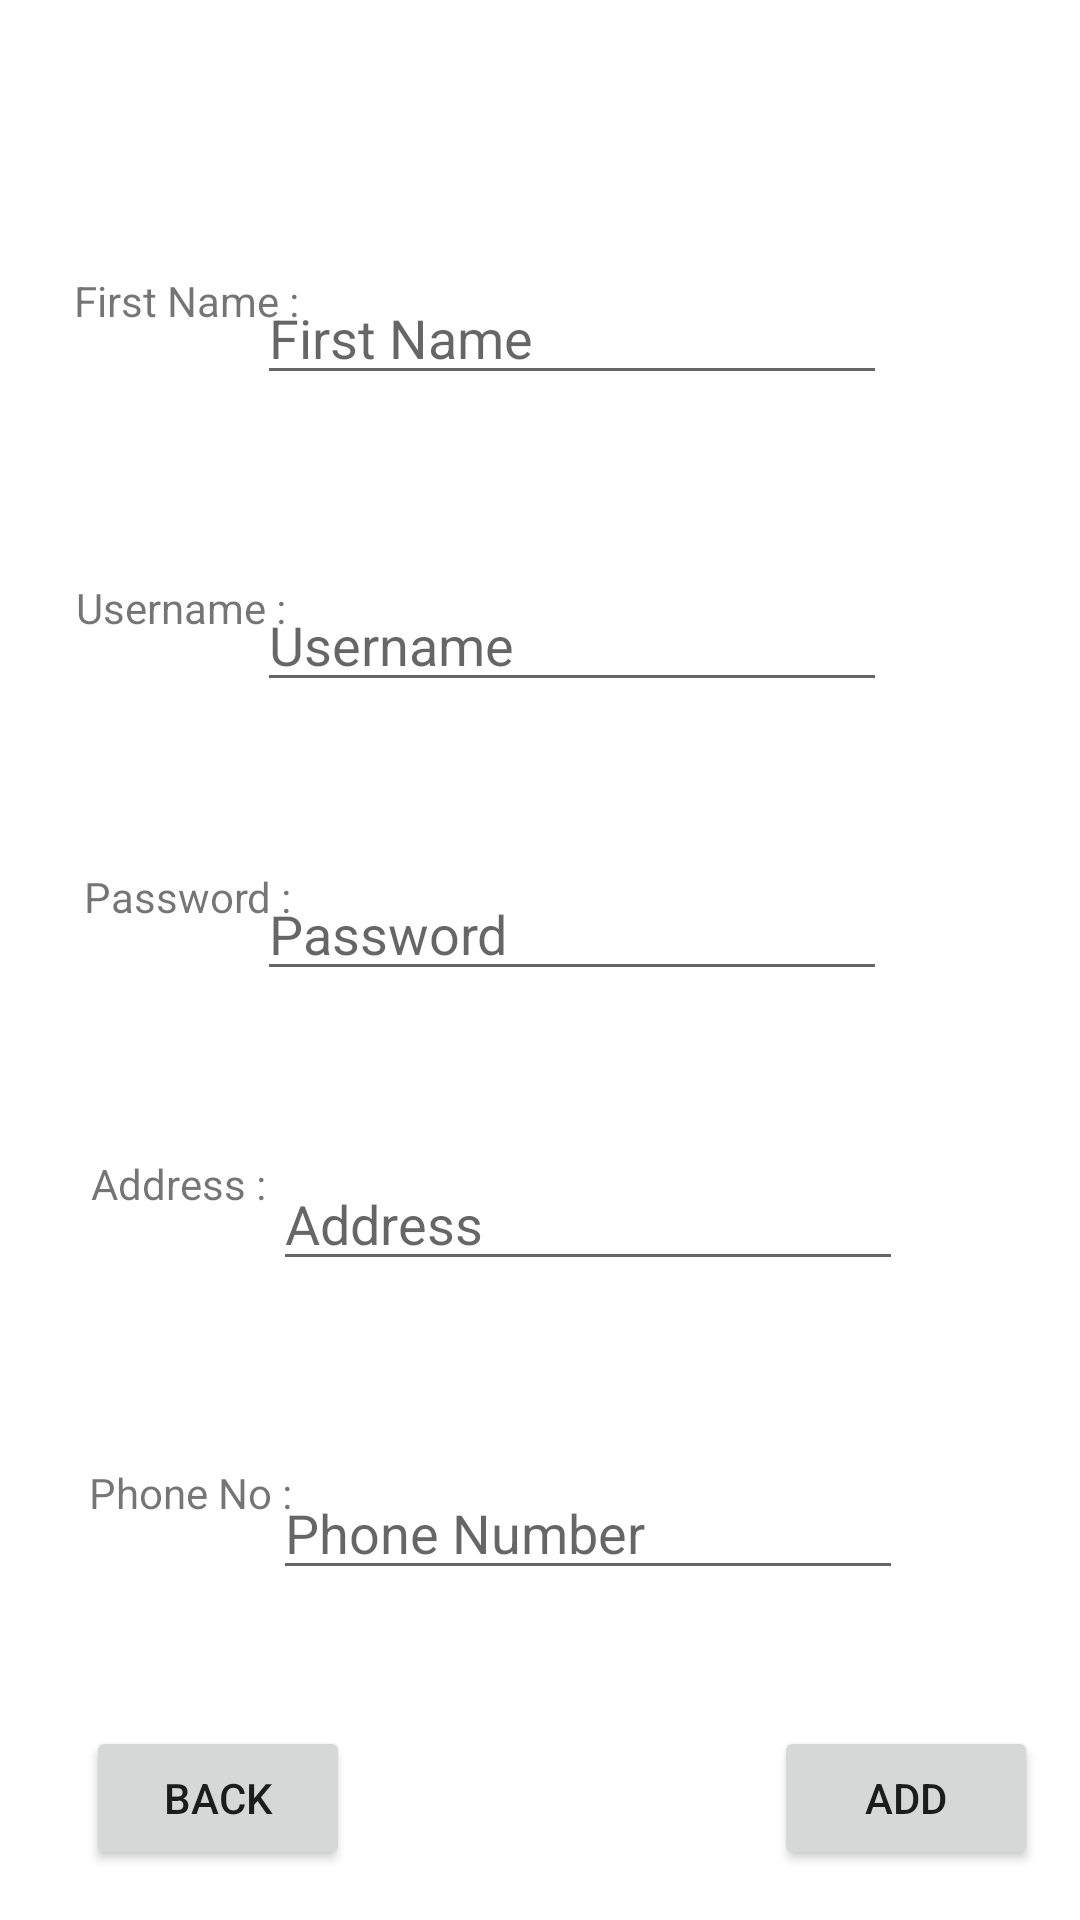

The Android layout XML behind this screen, and the referenced resources:
<!-- AndroidManifest.xml: application theme Theme.MidPoint1 -->
<!-- res/layout/activity_add_supplier.xml -->
<?xml version="1.0" encoding="utf-8"?>
<androidx.constraintlayout.widget.ConstraintLayout xmlns:android="http://schemas.android.com/apk/res/android"
    xmlns:app="http://schemas.android.com/apk/res-auto"
    xmlns:tools="http://schemas.android.com/tools"
    android:layout_width="match_parent"
    android:layout_height="match_parent"
    tools:context=".AddSupplier">

    <TextView
        android:id="@+id/txtname"
        android:layout_width="wrap_content"
        android:layout_height="wrap_content"
        android:text="First Name :"
        app:layout_constraintBottom_toBottomOf="parent"
        app:layout_constraintEnd_toEndOf="parent"
        app:layout_constraintHorizontal_bias="0.087"
        app:layout_constraintStart_toStartOf="parent"
        app:layout_constraintTop_toTopOf="parent"
        app:layout_constraintVertical_bias="0.146" />

    <TextView
        android:id="@+id/txtpass"
        android:layout_width="wrap_content"
        android:layout_height="wrap_content"
        android:text="Password :"
        app:layout_constraintBottom_toBottomOf="parent"
        app:layout_constraintEnd_toEndOf="parent"
        app:layout_constraintHorizontal_bias="0.096"
        app:layout_constraintStart_toStartOf="parent"
        app:layout_constraintTop_toTopOf="parent"
        app:layout_constraintVertical_bias="0.466" />

    <TextView
        android:id="@+id/txtusername"
        android:layout_width="wrap_content"
        android:layout_height="wrap_content"
        android:text="Username :"
        app:layout_constraintBottom_toBottomOf="parent"
        app:layout_constraintEnd_toEndOf="parent"
        app:layout_constraintHorizontal_bias="0.087"
        app:layout_constraintStart_toStartOf="parent"
        app:layout_constraintTop_toTopOf="parent"
        app:layout_constraintVertical_bias="0.311" />

    <TextView
        android:id="@+id/txtadd"
        android:layout_width="wrap_content"
        android:layout_height="wrap_content"
        android:text="Address :"
        app:layout_constraintBottom_toBottomOf="parent"
        app:layout_constraintEnd_toEndOf="parent"
        app:layout_constraintHorizontal_bias="0.101"
        app:layout_constraintStart_toStartOf="parent"
        app:layout_constraintTop_toTopOf="parent"
        app:layout_constraintVertical_bias="0.62" />

    <TextView
        android:id="@+id/phone"
        android:layout_width="wrap_content"
        android:layout_height="wrap_content"
        android:text="Phone No :"
        app:layout_constraintBottom_toBottomOf="parent"
        app:layout_constraintEnd_toEndOf="parent"
        app:layout_constraintHorizontal_bias="0.101"
        app:layout_constraintStart_toStartOf="parent"
        app:layout_constraintTop_toTopOf="parent"
        app:layout_constraintVertical_bias="0.786" />

    <Button
        android:id="@+id/backmenu"
        android:layout_width="wrap_content"
        android:layout_height="wrap_content"
        android:text="BACK"
        app:layout_constraintBottom_toBottomOf="parent"
        app:layout_constraintEnd_toEndOf="parent"
        app:layout_constraintHorizontal_bias="0.106"
        app:layout_constraintStart_toStartOf="parent"
        app:layout_constraintTop_toTopOf="parent"
        app:layout_constraintVertical_bias="0.972" />

    <Button
        android:id="@+id/addsupp"
        android:layout_width="wrap_content"
        android:layout_height="wrap_content"
        android:text="ADD"
        app:layout_constraintBottom_toBottomOf="parent"
        app:layout_constraintEnd_toEndOf="parent"
        app:layout_constraintHorizontal_bias="0.949"
        app:layout_constraintStart_toStartOf="parent"
        app:layout_constraintTop_toTopOf="parent"
        app:layout_constraintVertical_bias="0.972" />

    <EditText
        android:id="@+id/suppname"
        android:layout_width="wrap_content"
        android:layout_height="wrap_content"
        android:ems="10"
        android:hint="First Name"
        android:inputType="textPersonName"
        app:layout_constraintBottom_toBottomOf="parent"
        app:layout_constraintEnd_toEndOf="parent"
        app:layout_constraintHorizontal_bias="0.572"
        app:layout_constraintStart_toStartOf="parent"
        app:layout_constraintTop_toTopOf="parent"
        app:layout_constraintVertical_bias="0.151" />

    <EditText
        android:id="@+id/username"
        android:layout_width="wrap_content"
        android:layout_height="wrap_content"
        android:ems="10"
        android:hint="Username"
        android:inputType="textPersonName"
        app:layout_constraintBottom_toBottomOf="parent"
        app:layout_constraintEnd_toEndOf="parent"
        app:layout_constraintHorizontal_bias="0.572"
        app:layout_constraintStart_toStartOf="parent"
        app:layout_constraintTop_toTopOf="parent"
        app:layout_constraintVertical_bias="0.322" />

    <EditText
        android:id="@+id/pass"
        android:layout_width="wrap_content"
        android:layout_height="wrap_content"
        android:ems="10"
        android:hint="Password"
        android:inputType="textPassword"
        app:layout_constraintBottom_toBottomOf="parent"
        app:layout_constraintEnd_toEndOf="parent"
        app:layout_constraintHorizontal_bias="0.572"
        app:layout_constraintStart_toStartOf="parent"
        app:layout_constraintTop_toTopOf="parent"
        app:layout_constraintVertical_bias="0.483" />

    <EditText
        android:id="@+id/address"
        android:layout_width="wrap_content"
        android:layout_height="wrap_content"
        android:ems="10"
        android:hint="Address"
        android:inputType="textPersonName"
        app:layout_constraintBottom_toBottomOf="parent"
        app:layout_constraintEnd_toEndOf="parent"
        app:layout_constraintHorizontal_bias="0.606"
        app:layout_constraintStart_toStartOf="parent"
        app:layout_constraintTop_toTopOf="parent"
        app:layout_constraintVertical_bias="0.644" />

    <EditText
        android:id="@+id/phonenumber"
        android:layout_width="wrap_content"
        android:layout_height="wrap_content"
        android:ems="10"
        android:hint="Phone Number"
        android:inputType="phone"
        app:layout_constraintBottom_toBottomOf="parent"
        app:layout_constraintEnd_toEndOf="parent"
        app:layout_constraintHorizontal_bias="0.606"
        app:layout_constraintStart_toStartOf="parent"
        app:layout_constraintTop_toTopOf="parent"
        app:layout_constraintVertical_bias="0.816" />
</androidx.constraintlayout.widget.ConstraintLayout>
<!-- resources referenced by this layout -->
<resources>
  <style name="Theme.MidPoint1" parent="Theme.MaterialComponents.DayNight.DarkActionBar">
          
          <item name="colorPrimary">@color/purple_500</item>
          <item name="colorPrimaryVariant">@color/purple_700</item>
          <item name="colorOnPrimary">@color/white</item>
          
          <item name="colorSecondary">@color/teal_200</item>
          <item name="colorSecondaryVariant">@color/teal_700</item>
          <item name="colorOnSecondary">@color/black</item>
          
          <item name="android:statusBarColor" tools:targetApi="l">?attr/colorPrimaryVariant</item>
          
      </style>
  <!-- not gathered from this repository: default colours our renderer supplied (Android Studio template values) -->
  <color name="purple_500">#FF6200EE</color>
  <color name="purple_700">#FF3700B3</color>
  <color name="teal_200">#FF03DAC5</color>
  <color name="teal_700">#FF018786</color>
  <color name="black">#FF000000</color>
  <color name="white">#FFFFFFFF</color>
</resources>
